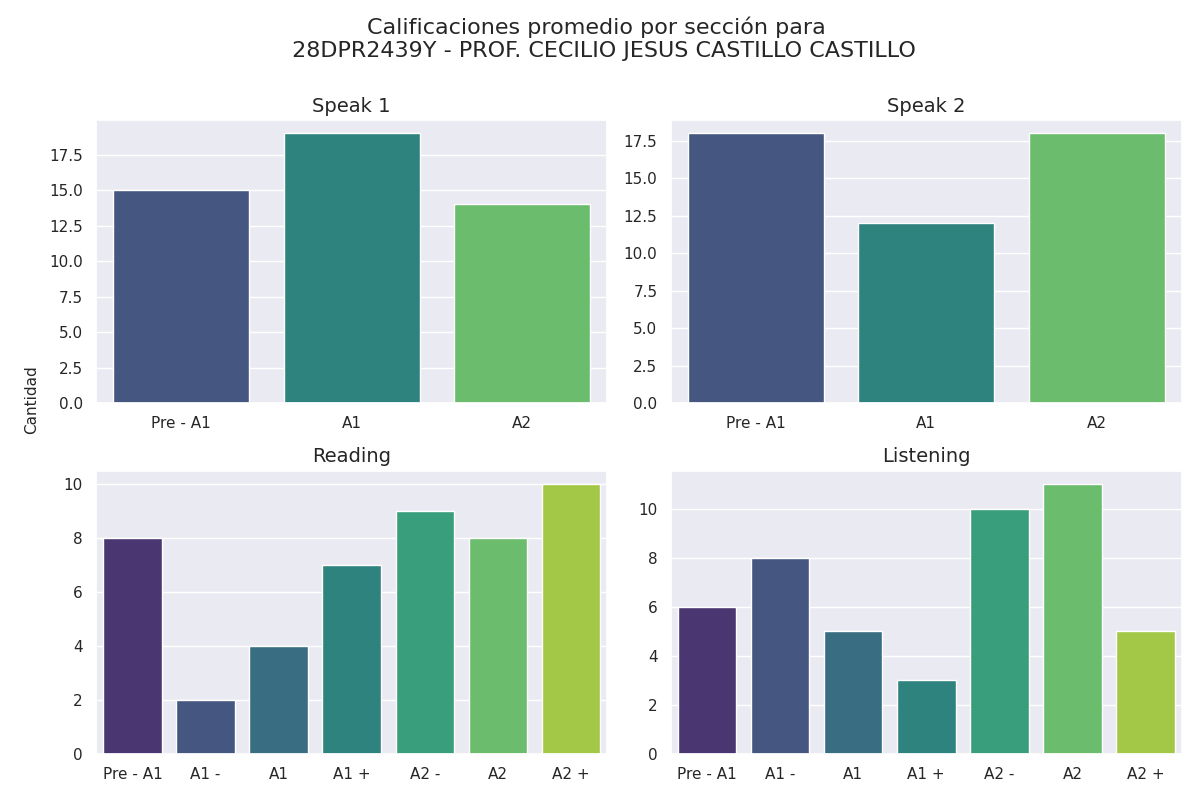

Source data for this figure (header and first rows):
seccion, calificacion, cantidad
speak 1, Pre - A1, 15
speak 1, A1, 19
speak 1, A2, 14
speak 2, Pre - A1, 18
speak 2, A1, 12
speak 2, A2, 18
reading, Pre - A1, 8
reading, A1 -, 2
reading, A1, 4
reading, A1 +, 7
reading, A2 -, 9
reading, A2, 8
reading, A2 +, 10
listening, Pre - A1, 6
listening, A1 -, 8
listening, A1, 5
listening, A1 +, 3
listening, A2 -, 10
listening, A2, 11
listening, A2 +, 5
